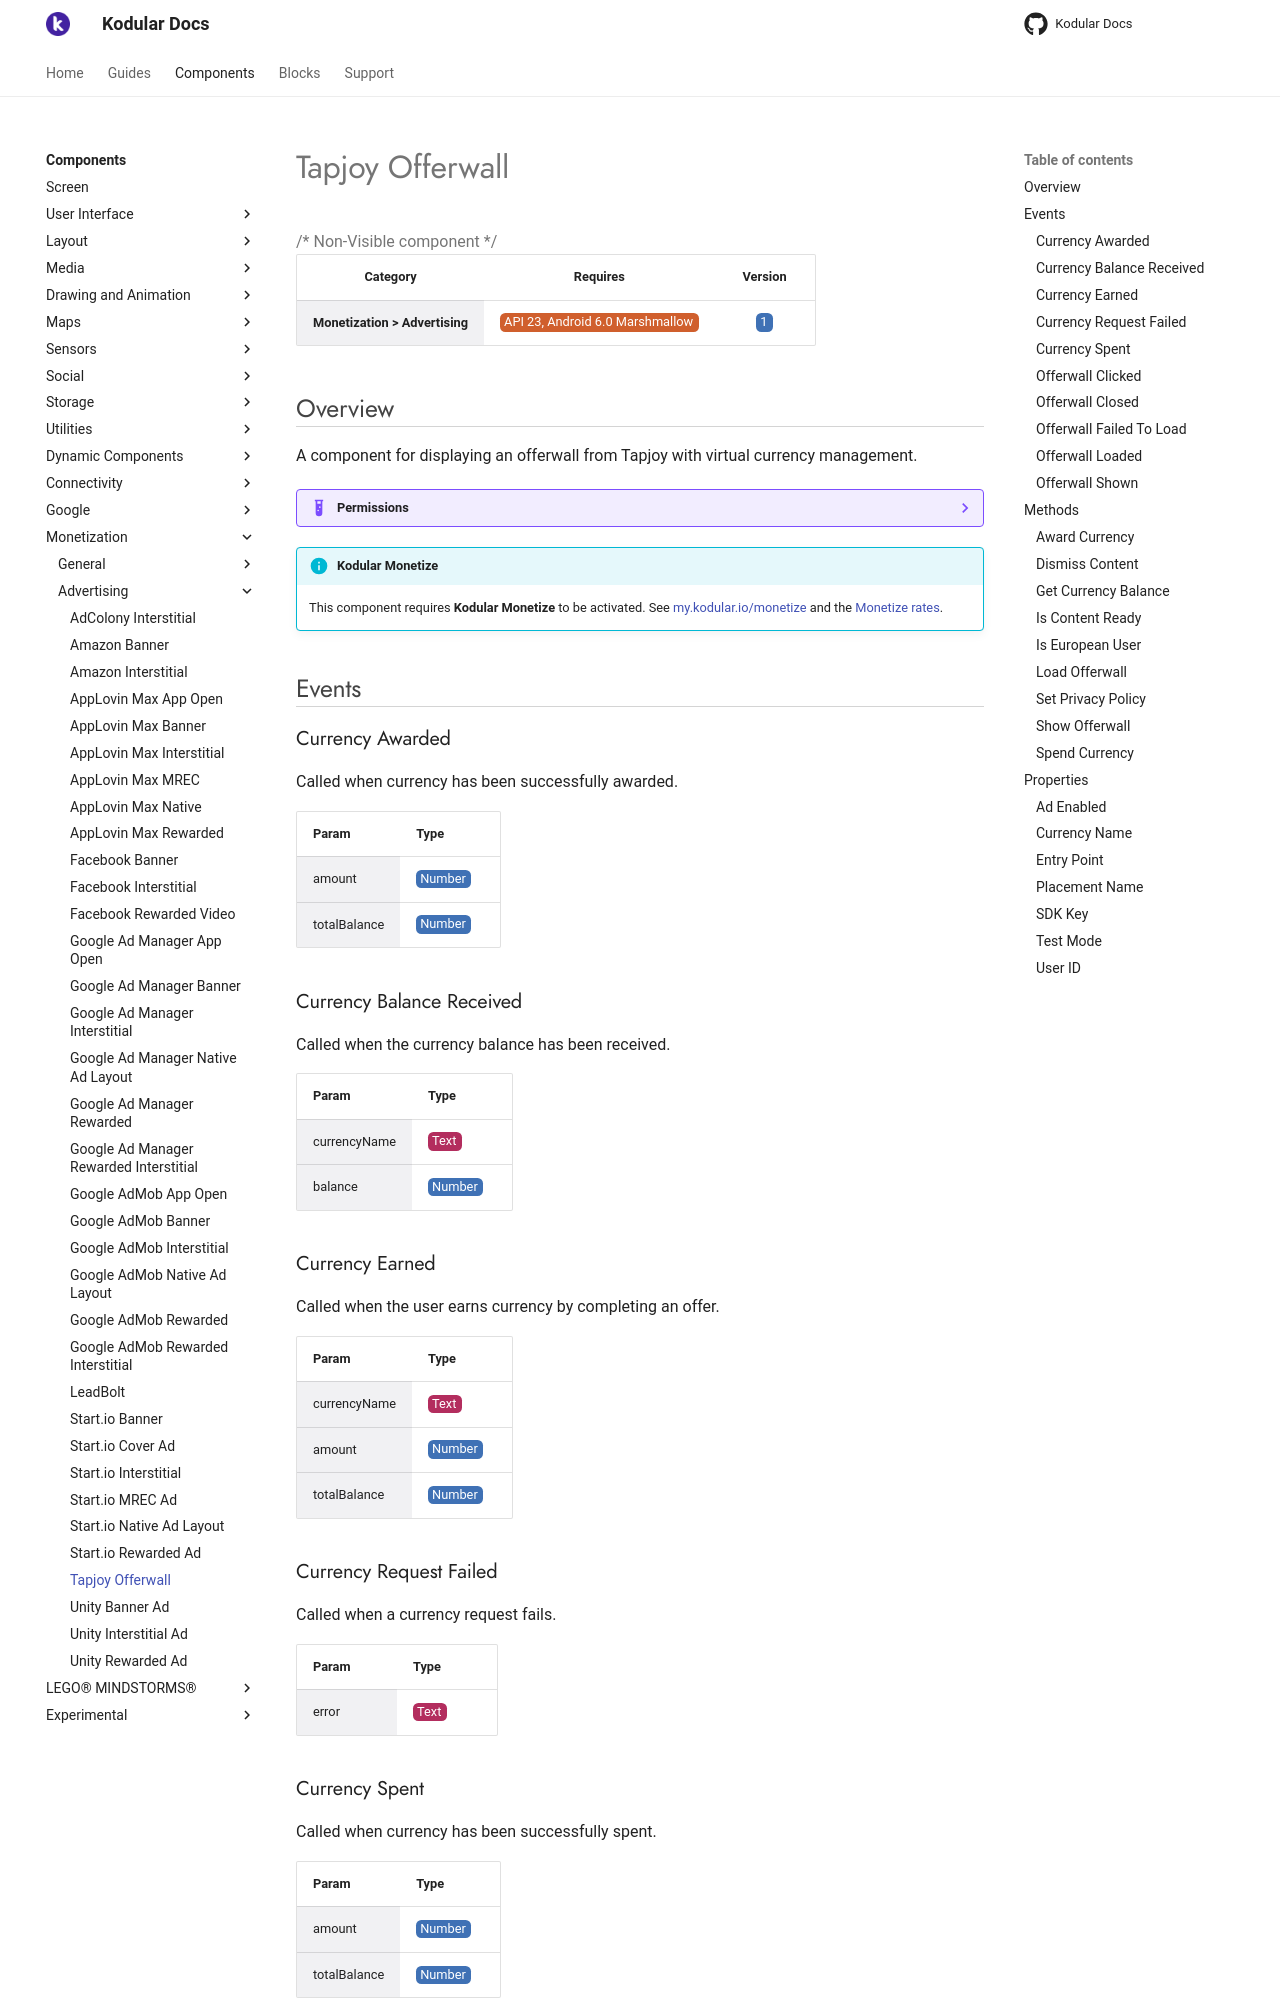

repository: Kodular/Documentation · page: components/monetization/advertising/tapjoy-offerwall/index.html · generator: jekyll

# Tapjoy Offerwall

{>> Non-Visible component<<}

| Category | Requires | Version |
|:--------:|:-------:|:--------:|
|**Monetization > Advertising**|<span class="chip chip-any">API 23, Android 6.0 Marshmallow</span>|<span class="chip chip-number">1</span>|

## Overview

A component for displaying an offerwall from Tapjoy with virtual currency management.

??? example "Permissions"
    * [com.google.android.gms.permission.AD_ID](https://developer.android.com/reference/android/Manifest.permission.html#com.google.android.gms.permission.AD_ID)
    * [android.permission.INTERNET](https://developer.android.com/reference/android/Manifest.permission.html#INTERNET)
    * [android.permission.ACCESS_NETWORK_STATE](https://developer.android.com/reference/android/Manifest.permission.html#ACCESS_NETWORK_STATE)

!!! info "Kodular Monetize"
    This component requires **Kodular Monetize** to be activated. See [my.kodular.io/monetize](https://my.kodular.io/monetize) and the [Monetize rates](https://kodul.ar/monetize-rates).

## Events

### Currency Awarded

Called when currency has been successfully awarded.

<div class="block" ai2-block="event" not-rendered="true" value="%7B%22componentName%22:%20%22Tapjoy%20Offerwall%22,%20%22name%22:%20%22Currency%20Awarded%22,%20%22param%22:%20%5B%22amount%22,%20%22totalBalance%22%5D%7D"></div>

| Param | Type |
|--------|------|
|amount|<span class="chip chip-number">Number</span>|
|totalBalance|<span class="chip chip-number">Number</span>|

### Currency Balance Received

Called when the currency balance has been received.

<div class="block" ai2-block="event" not-rendered="true" value="%7B%22componentName%22:%20%22Tapjoy%20Offerwall%22,%20%22name%22:%20%22Currency%20Balance%20Received%22,%20%22param%22:%20%5B%22currencyName%22,%20%22balance%22%5D%7D"></div>

| Param | Type |
|--------|------|
|currencyName|<span class="chip chip-text">Text</span>|
|balance|<span class="chip chip-number">Number</span>|

### Currency Earned

Called when the user earns currency by completing an offer.

<div class="block" ai2-block="event" not-rendered="true" value="%7B%22componentName%22:%20%22Tapjoy%20Offerwall%22,%20%22name%22:%20%22Currency%20Earned%22,%20%22param%22:%20%5B%22currencyName%22,%20%22amount%22,%20%22totalBalance%22%5D%7D"></div>

| Param | Type |
|--------|------|
|currencyName|<span class="chip chip-text">Text</span>|
|amount|<span class="chip chip-number">Number</span>|
|totalBalance|<span class="chip chip-number">Number</span>|

### Currency Request Failed

Called when a currency request fails.

<div class="block" ai2-block="event" not-rendered="true" value="%7B%22componentName%22:%20%22Tapjoy%20Offerwall%22,%20%22name%22:%20%22Currency%20Request%20Failed%22,%20%22param%22:%20%5B%22error%22%5D%7D"></div>

| Param | Type |
|--------|------|
|error|<span class="chip chip-text">Text</span>|

### Currency Spent

Called when currency has been successfully spent.

<div class="block" ai2-block="event" not-rendered="true" value="%7B%22componentName%22:%20%22Tapjoy%20Offerwall%22,%20%22name%22:%20%22Currency%20Spent%22,%20%22param%22:%20%5B%22amount%22,%20%22totalBalance%22%5D%7D"></div>

| Param | Type |
|--------|------|
|amount|<span class="chip chip-number">Number</span>|
|totalBalance|<span class="chip chip-number">Number</span>|

### Offerwall Clicked

Called when the user clicks on an offer.

<div class="block" ai2-block="event" not-rendered="true" value="%7B%22componentName%22:%20%22Tapjoy%20Offerwall%22,%20%22name%22:%20%22Offerwall%20Clicked%22,%20%22param%22:%20%5B%5D%7D"></div>

### Offerwall Closed

Called when the offerwall is closed.

<div class="block" ai2-block="event" not-rendered="true" value="%7B%22componentName%22:%20%22Tapjoy%20Offerwall%22,%20%22name%22:%20%22Offerwall%20Closed%22,%20%22param%22:%20%5B%5D%7D"></div>
